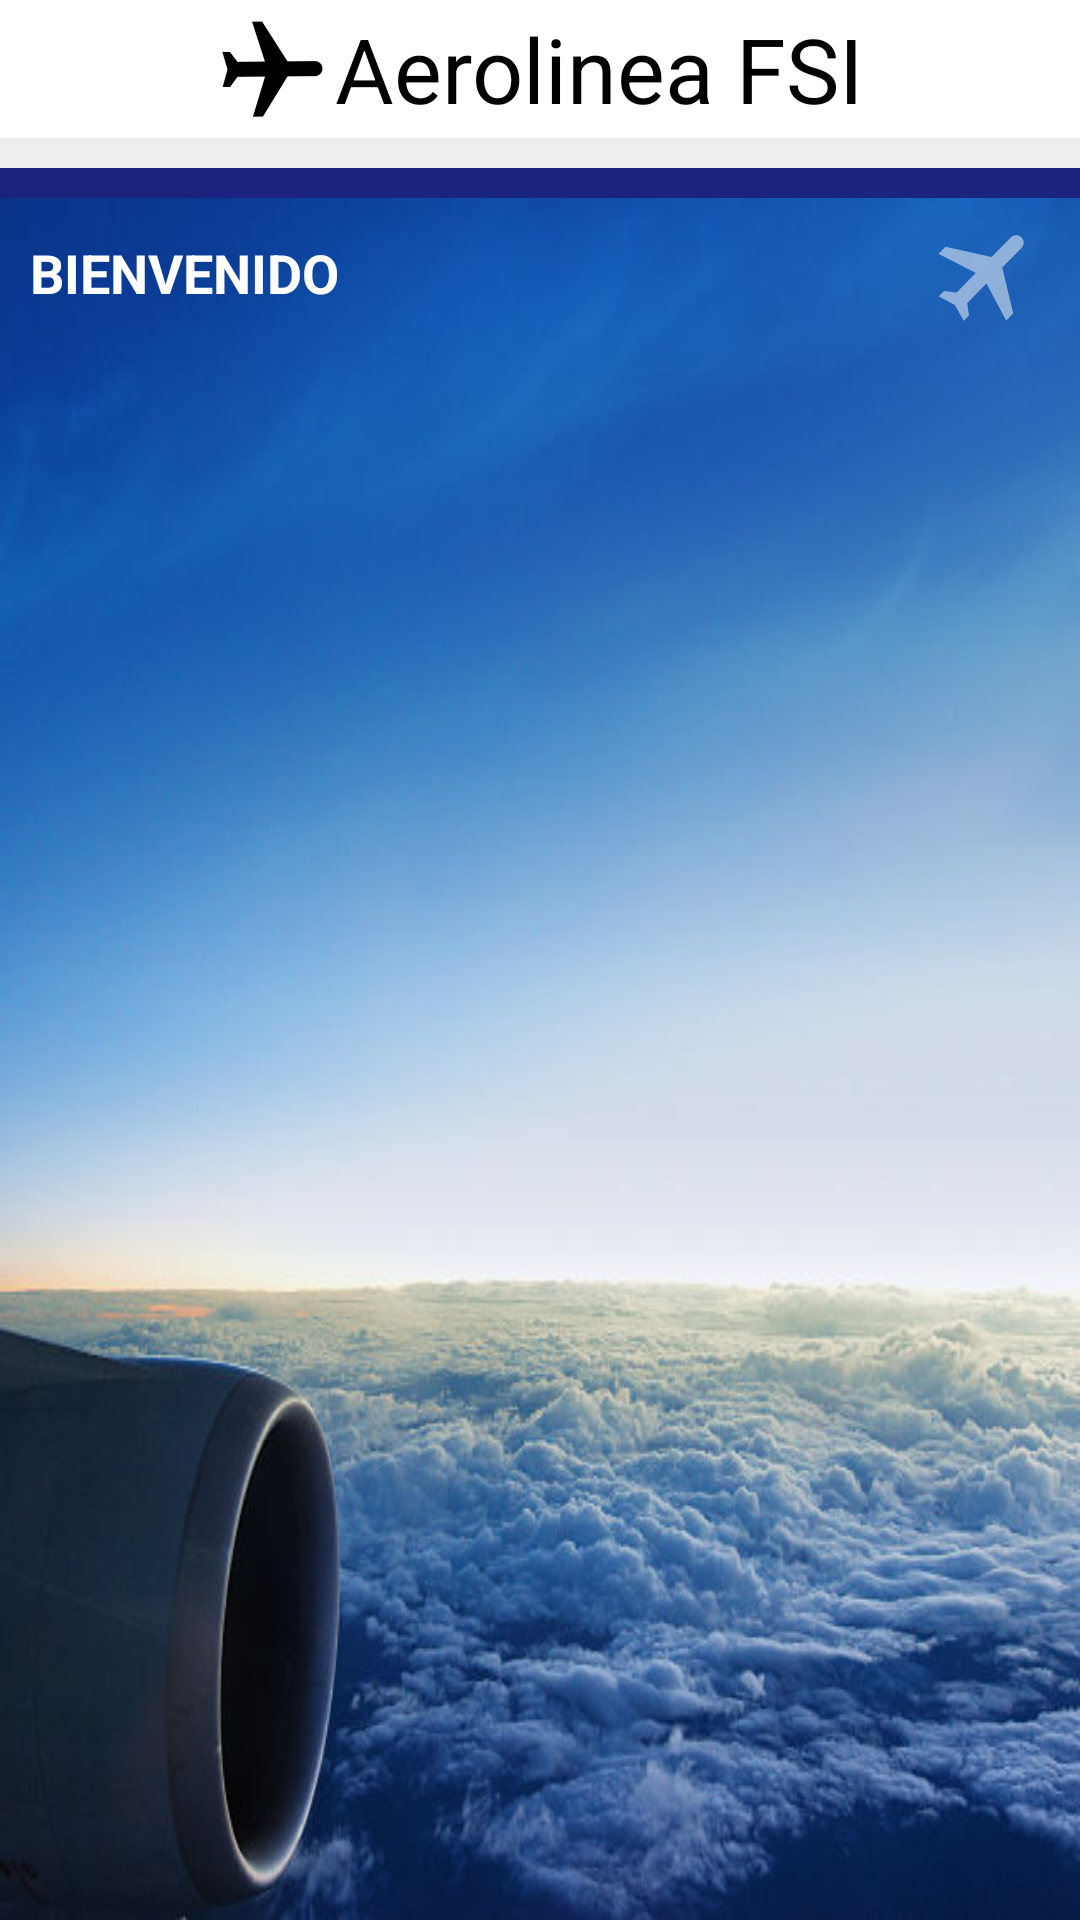

Android layout source for this screen:
<!-- AndroidManifest.xml: application theme AppTheme -->
<!-- res/layout/activity_main.xml -->
<LinearLayout xmlns:android="http://schemas.android.com/apk/res/android"
    xmlns:tools="http://schemas.android.com/tools"
    android:layout_width="match_parent"
    android:layout_height="match_parent"
    android:background="@mipmap/background"
    android:gravity="center_horizontal"
    android:orientation="vertical"
    tools:context="es.hol.galvisoft.aerolina.activities.MainActivity">

    <include layout="@layout/layout_header_second" />

    <LinearLayout
        android:layout_width="fill_parent"
        android:layout_height="10dp"
        android:background="@color/naranja_oscuro" />

    <include layout="@layout/layout_header_main" />

    <ListView
        android:layout_marginTop="20dp"
        android:id="@+id/option_list"
        android:layout_width="match_parent"
        android:layout_height="0dp"
        android:layout_marginEnd="20dp"
        android:layout_marginLeft="20dp"
        android:layout_marginRight="20dp"
        android:layout_marginStart="20dp"
        android:layout_weight="1"
        android:divider="@color/transparente"
        android:dividerHeight="10dp"
        android:listSelector="@drawable/list_selector" />

</LinearLayout>
<!-- res/layout/layout_header_second.xml (included above) -->
<?xml version="1.0" encoding="utf-8"?>
<LinearLayout xmlns:android="http://schemas.android.com/apk/res/android"
    android:id="@+id/encabezado_general_llyRegresarHome"
    android:layout_width="match_parent"
    android:layout_height="wrap_content"
    android:background="@android:color/white"
    android:gravity="center"
    android:orientation="vertical">

    <LinearLayout
        android:layout_width="fill_parent"
        android:layout_height="wrap_content"
        android:gravity="center">

        <ImageView
            android:layout_width="wrap_content"
            android:layout_height="wrap_content"
            android:layout_gravity="center"
            android:layout_marginBottom="3dp"
            android:layout_marginTop="3dp"
            android:background="@mipmap/ic_launcher"
            android:contentDescription="@string/hello_world" />

        <TextView
            android:layout_width="wrap_content"
            android:layout_height="wrap_content"
            android:text="@string/app_name"
            android:textColor="@android:color/black"
            android:textSize="30sp" />

    </LinearLayout>

    <RelativeLayout
        android:layout_width="match_parent"
        android:layout_height="10dp"
        android:background="@color/gris" />

</LinearLayout>
<!-- res/layout/layout_header_main.xml (included above) -->
<?xml version="1.0" encoding="utf-8"?>
<LinearLayout xmlns:android="http://schemas.android.com/apk/res/android"
    android:id="@+id/barra_titulo_llyRegresarAtras"
    android:layout_width="match_parent"
    android:layout_height="50dp"
    android:background="@color/azul_medio"
    android:orientation="horizontal">

    <ImageView
        android:id="@+id/back"
        android:layout_width="wrap_content"
        android:layout_height="wrap_content"
        android:layout_gravity="center_vertical"
        android:layout_marginLeft="20dp"
        android:layout_marginStart="20dp"
        android:contentDescription="@string/hello_world"
        android:src="@drawable/back_button"
        android:onClick="back"
        android:visibility="gone" />

    <TextView
        android:id="@+id/title"
        android:layout_width="wrap_content"
        android:layout_height="wrap_content"
        android:layout_gravity="center_vertical"
        android:layout_marginLeft="10dp"
        android:layout_marginStart="10dp"
        android:layout_weight="9"
        android:textStyle="bold"
        android:text="@string/title_main_welcome"
        android:textColor="@android:color/white"
        android:textSize="18sp" />

    <ImageView
        android:id="@+id/title_icon"
        android:layout_width="wrap_content"
        android:layout_height="wrap_content"
        android:layout_gravity="center_vertical"
        android:layout_weight="1"
        android:contentDescription="@string/hello_world"
        android:src="@mipmap/ic_transparencia" />

</LinearLayout>
<!-- resources referenced by this layout -->
<resources>
  <color name="gris">#EEEEEE</color>
  <color name="naranja_oscuro">#1A237E</color>
  <color name="transparente">#00FFFFFF</color>
  <!-- drawable back_button (drawable) -->
  <?xml version="1.0" encoding="utf-8"?>
  <selector xmlns:android="http://schemas.android.com/apk/res/android">
      <item android:drawable="@mipmap/ic_arrow_back" android:state_pressed="false" />
      <item android:drawable="@mipmap/ic_arrow_back_pressed" android:state_pressed="true" />
  </selector>
  <!-- drawable list_selector (drawable) -->
  <?xml version="1.0" encoding="utf-8"?>
  <selector xmlns:android="http://schemas.android.com/apk/res/android">
      <item android:drawable="@color/transparente" />
  </selector>
  <!-- mipmap background: jpg bitmap (mipmap, 47696 bytes) -->
  <!-- mipmap ic_launcher: png bitmap (mipmap-hdpi, 910 bytes) -->
  <!-- mipmap ic_transparencia: png bitmap (mipmap-hdpi, 1225 bytes) -->
  <string name="app_name">Aerolinea FSI</string>
  <string name="hello_world">Descripción</string>
  <string name="title_main_welcome">BIENVENIDO</string>
  <style name="AppTheme" parent="Theme.AppCompat.Light.DarkActionBar">
          <item name="colorPrimary">@color/azul_medio</item>
          <item name="colorAccent">@color/azul_oscuro</item>
      </style>
</resources>
